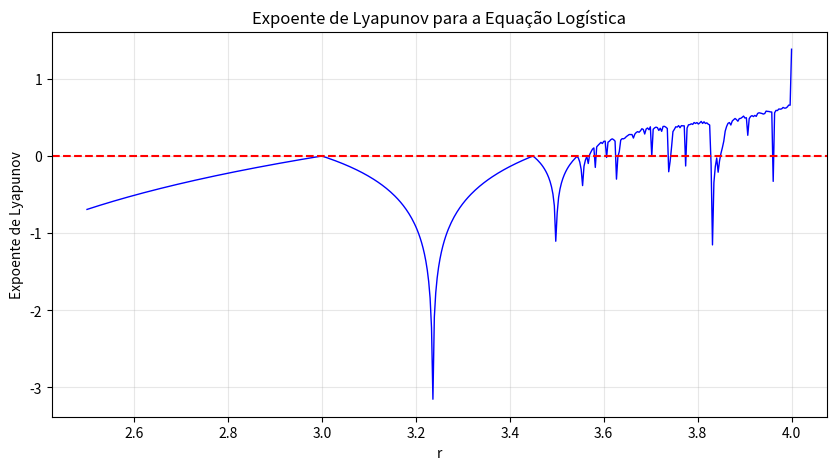

This chart was generated by the following Python code:
import numpy as np
import matplotlib.pyplot as plt

def lyapunov_logistic(r, N=1000, transiente=200):
    x = 0.5  # condição inicial arbitrária
    soma = 0.0
    for i in range(transiente + N):
        x = r * x * (1 - x)
        if i >= transiente:
            derivada = r * (1 - 2*x)
            soma += np.log(abs(derivada))
    return soma / N

# Vamos calcular para vários valores de r
r_values = np.linspace(2.5, 4.0, 500)
lyap = [lyapunov_logistic(r) for r in r_values]

plt.figure(figsize=(10, 5))
plt.plot(r_values, lyap, 'b-', linewidth=1)
plt.axhline(y=0, color='r', linestyle='--')
plt.xlabel('r')
plt.ylabel('Expoente de Lyapunov')
plt.title('Expoente de Lyapunov para a Equação Logística')
plt.grid(alpha=0.3)
plt.show()
